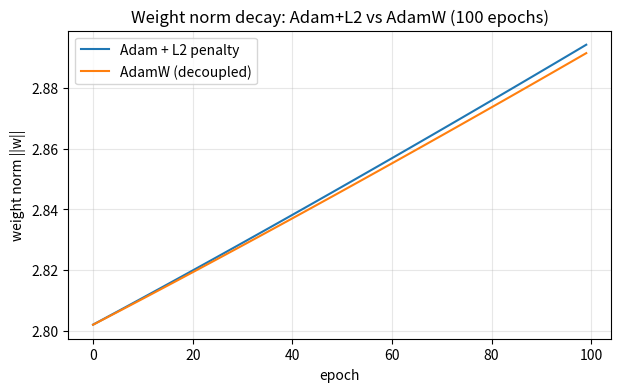

Write Python code to recreate this figure.
"""
Practical 17: Modern Optimizer Variants (AdamW & AdaDelta)
Objective: Implement AdamW (decoupled weight decay) and AdaDelta (learning-rate
free). Compare weight norm decay between standard Adam with L2 penalty vs AdamW
over 100 epochs.
"""

import numpy as np
import matplotlib.pyplot as plt


class AdamL2:
    """Standard Adam with L2 weight decay folded into the gradient."""
    def __init__(self, lr=0.001, wd=0.01, beta1=0.9, beta2=0.999, eps=1e-8):
        self.lr, self.wd = lr, wd
        self.b1, self.b2, self.eps = beta1, beta2, eps
        self.m = self.v = None
        self.t = 0

    def step(self, w, g):
        if self.m is None:
            self.m = np.zeros_like(w); self.v = np.zeros_like(w)
        self.t += 1
        g = g + self.wd * w                      # L2 penalty inside gradient
        self.m = self.b1 * self.m + (1 - self.b1) * g
        self.v = self.b2 * self.v + (1 - self.b2) * (g ** 2)
        mh = self.m / (1 - self.b1 ** self.t)
        vh = self.v / (1 - self.b2 ** self.t)
        return w - self.lr * mh / (np.sqrt(vh) + self.eps)


class AdamW:
    """Adam with decoupled weight decay."""
    def __init__(self, lr=0.001, wd=0.01, beta1=0.9, beta2=0.999, eps=1e-8):
        self.lr, self.wd = lr, wd
        self.b1, self.b2, self.eps = beta1, beta2, eps
        self.m = self.v = None
        self.t = 0

    def step(self, w, g):
        if self.m is None:
            self.m = np.zeros_like(w); self.v = np.zeros_like(w)
        self.t += 1
        self.m = self.b1 * self.m + (1 - self.b1) * g
        self.v = self.b2 * self.v + (1 - self.b2) * (g ** 2)
        mh = self.m / (1 - self.b1 ** self.t)
        vh = self.v / (1 - self.b2 ** self.t)
        w = w - self.lr * mh / (np.sqrt(vh) + self.eps)
        w = w - self.lr * self.wd * w           # decoupled decay
        return w


class AdaDelta:
    """Learning-rate-free AdaDelta."""
    def __init__(self, rho=0.95, eps=1e-8):
        self.rho, self.eps = rho, eps
        self.Eg2 = self.Ex2 = None

    def step(self, w, g):
        if self.Eg2 is None:
            self.Eg2 = np.zeros_like(w); self.Ex2 = np.zeros_like(w)
        self.Eg2 = self.rho * self.Eg2 + (1 - self.rho) * g ** 2
        dw = (np.sqrt(self.Ex2 + self.eps) / np.sqrt(self.Eg2 + self.eps)) * g
        self.Ex2 = self.rho * self.Ex2 + (1 - self.rho) * dw ** 2
        return w - dw


def make_grad():
    return lambda w: 2 * (w - np.array([3.0] * 5))


def main():
    g = make_grad()
    opt_l2 = AdamL2(lr=0.001, wd=0.01)
    opt_w = AdamW(lr=0.001, wd=0.01)
    w_l2 = np.random.randn(5) + 1.0
    w_w = w_l2.copy()
    norms_l2, norms_w = [], []
    for _ in range(100):
        w_l2 = opt_l2.step(w_l2, g(w_l2))
        w_w = opt_w.step(w_w, g(w_w))
        norms_l2.append(np.linalg.norm(w_l2))
        norms_w.append(np.linalg.norm(w_w))

    plt.figure(figsize=(7, 4))
    plt.plot(norms_l2, label="Adam + L2 penalty")
    plt.plot(norms_w, label="AdamW (decoupled)")
    plt.xlabel("epoch")
    plt.ylabel("weight norm ||w||")
    plt.title("Weight norm decay: Adam+L2 vs AdamW (100 epochs)")
    plt.legend()
    plt.grid(True, alpha=0.3)
    plt.show()


if __name__ == "__main__":
    main()
